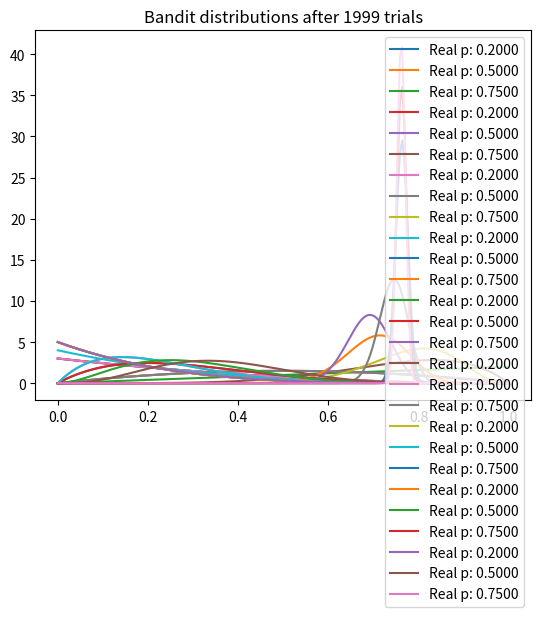

Here is the Python script that generated this plot:
import matplotlib.pyplot as plt
import numpy as np
from scipy.stats import beta

"""
Beta distribution is the conjugate priors probability distribution

for the Bernoulli, binomial, negative binomial, and Geometric distribution
"""

NUM_TRIALS = 2000
BANDIT_PROBS = [0.2, 0.5, 0.75]

class Bandit:
    def __init__(self, p):
        self.p = p
        self.a = 1
        self.b = 1

    def pull(self):
        """
        Pull the arm of the bandit
        
        Generate a random number

        If its less than the prob, WIN!
        Else, you lost to the bandit!
        """
        return np.random.random() < self.p
    
    def sample(self):
        return np.random.beta(self.a, self.b)
    
    def update(self, x):
        """
        Conjugate priors.
        X is either 0 or 1
        """
        self.a += x
        self.b += 1 - x
    
def plot(bandits, trial):
    # Between 0 and 1, 200 points to make it smooth
    x = np.linspace(0,1, 200)

    for b in bandits:
        y = beta.pdf(x, b.a, b.b)
        plt.plot(x, y, label = "Real p: %0.4f" % b.p)
    plt.title("Bandit distributions after %s trials" % trial)
    plt.legend()
    plt.show()

def experiment():
    bandits = [Bandit(p) for p in BANDIT_PROBS]

    sample_points = [5, 10, 20, 50, 100, 200, 1000, 1500, 1999]

    for i in range(NUM_TRIALS):
        # Bandit we pull
        bestb = None

        maxsample = -1

        # debugging
        allsamples = []

        for b in bandits:
            sample = b.sample()
            allsamples.append("%.4f" % sample)

            if sample > maxsample:
                maxsample = sample
                bestb = b
            
        if i in sample_points:
            print("Current samples: %s" % allsamples)
            plot(bandits, i)

        # Pull the best bandit's arm
        x = bestb.pull()
        # Update the best bandit with the data
        bestb.update(x)

if __name__ == "__main__":

    """
    The point of the experiment
    is to find the best bandit to pull from

    Exploit the best known bandit
    while leaving some room for exploration
    But not too much exploration because we want to exploit the best one
    """
    experiment()
